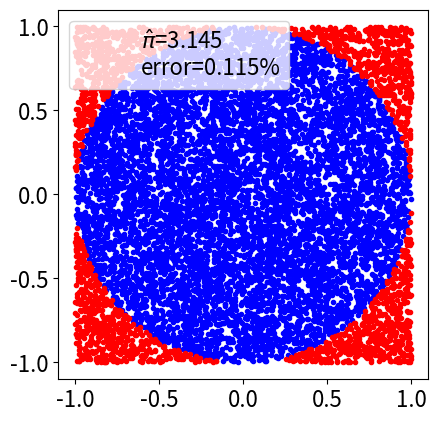

Source code (Python):
#程序文件Pex16_6.py
import numpy as np
import matplotlib.pyplot as plt
plt.rc('font',size=16); N=10000;
x,y=np.random.uniform(-1,1,size=(2,N))
inside=(x**2+y**2)<=1
mpi=inside.sum()*4/N  #求pi的近似值
error=abs((mpi-np.pi)/np.pi)*100
outside=np.invert(inside)
plt.plot(x[inside],y[inside],'b.')
plt.plot(x[outside],y[outside],'r.')
plt.plot(0,0,label='$\hat\pi$={:4.3f}\nerror={:4.3f}%'.
         format(mpi,error),alpha=0)
plt.axis('square'); plt.legend(); plt.show()



